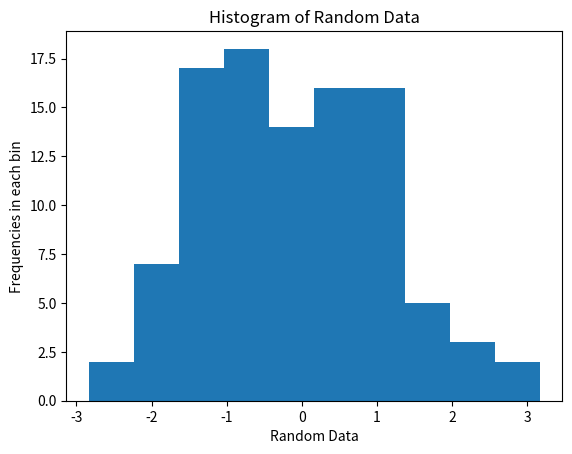
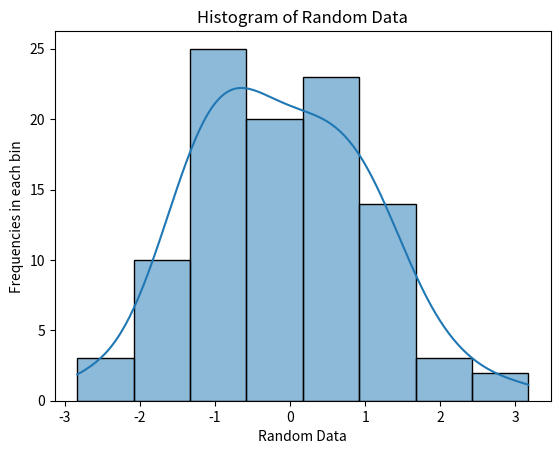
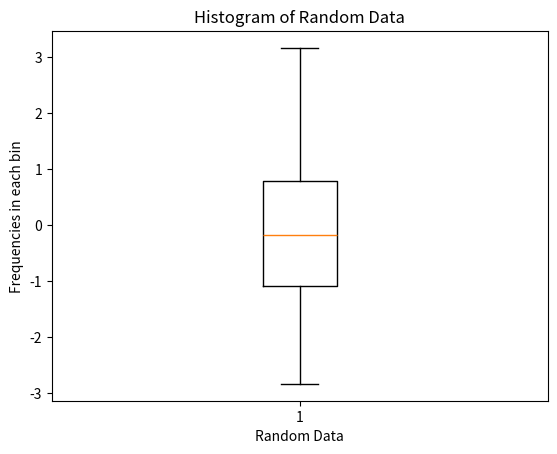
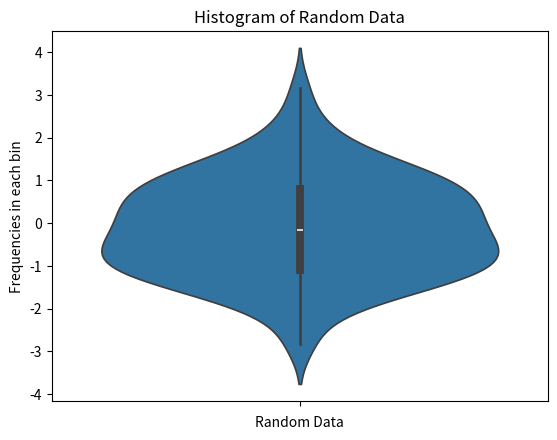
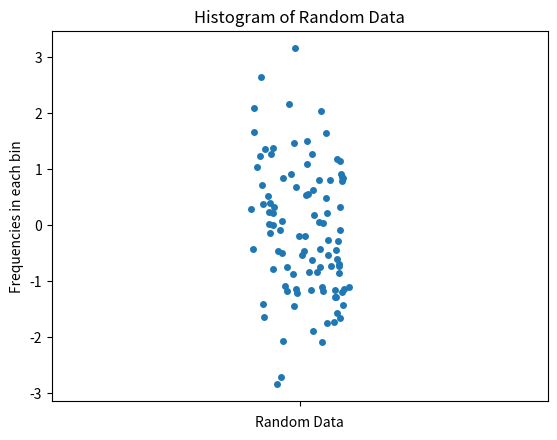
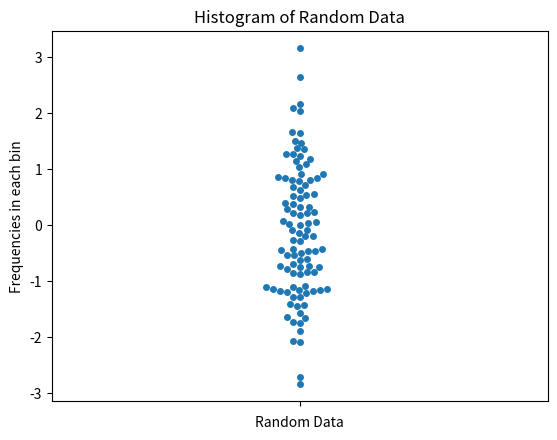
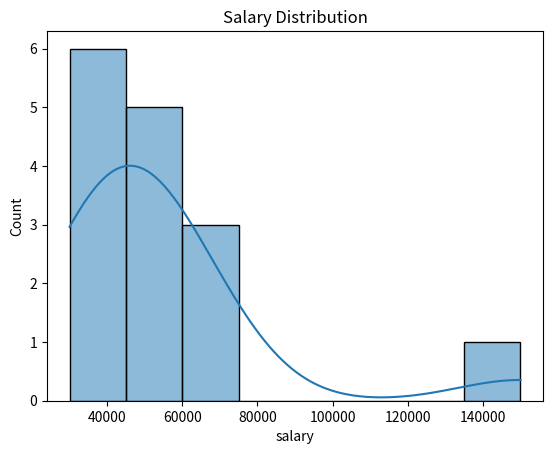
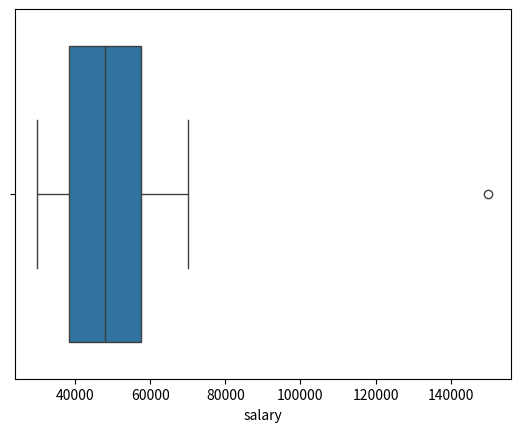
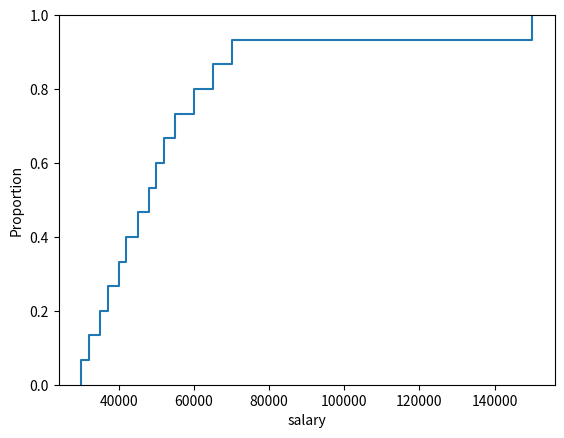
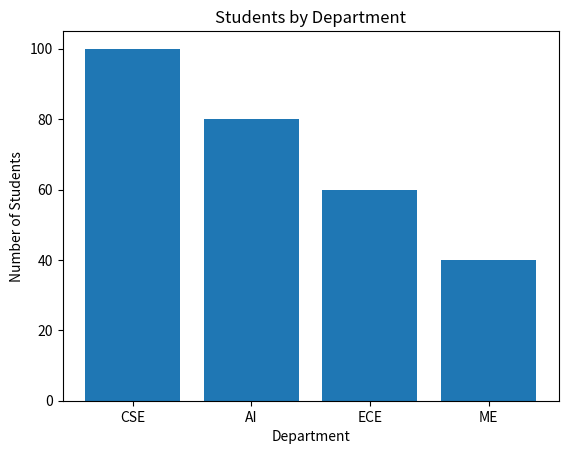
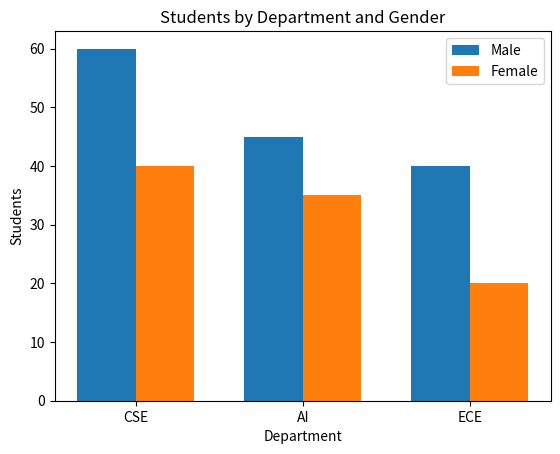
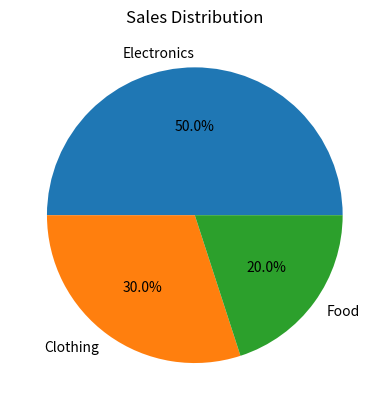
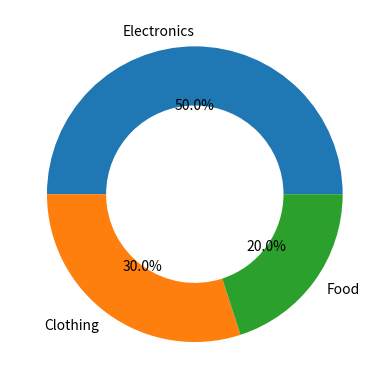
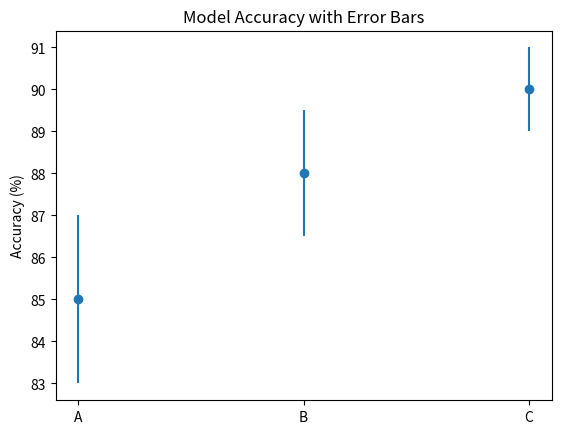
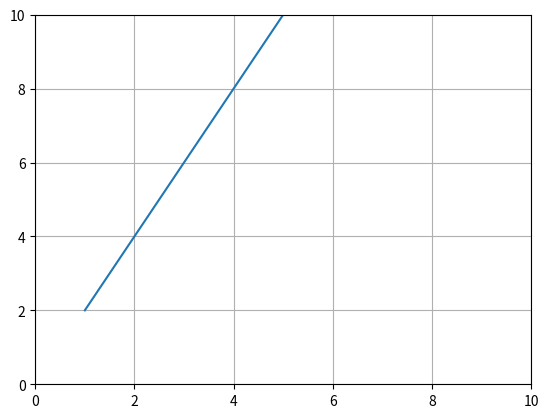
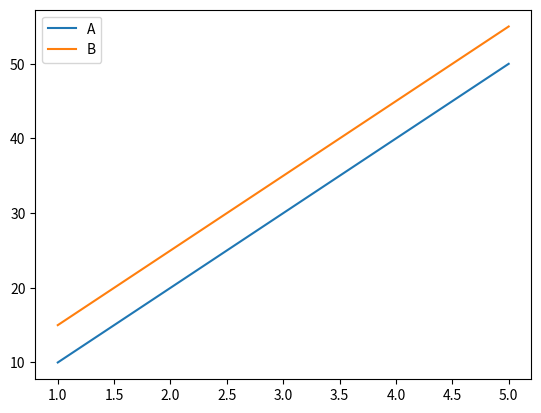

Here is the Python script that generated these plots, in order:
# -*- coding: utf-8 -*-
"""Data_Visualization_Practise.ipynb

Automatically generated by Colab.

Original file is located at
    https://colab.research.google.com/drive/1CyLilxABeNAIwtmk79CtbkdcKOCDSlPX
"""

import matplotlib.pyplot as plt
import numpy as np

normal_data = np.random.normal(loc=0, scale=1, size=100)
normal_data

plt.hist(normal_data)
plt.xlabel("Random Data")
plt.ylabel("Frequencies in each bin")
plt.title("Histogram of Random Data")
plt.show()

import seaborn as sns

sns.histplot(normal_data, kde=True)
plt.xlabel("Random Data")
plt.ylabel("Frequencies in each bin")
plt.title("Histogram of Random Data")
plt.show()

# Box Plot

plt.boxplot(normal_data)
plt.xlabel("Random Data")
plt.ylabel("Frequencies in each bin")
plt.title("Histogram of Random Data")
plt.show()

sns.violinplot(normal_data)
plt.xlabel("Random Data")
plt.ylabel("Frequencies in each bin")
plt.title("Histogram of Random Data")
plt.show()

sns.stripplot(normal_data)
plt.xlabel("Random Data")
plt.ylabel("Frequencies in each bin")
plt.title("Histogram of Random Data")
plt.show()

sns.swarmplot(normal_data)
plt.xlabel("Random Data")
plt.ylabel("Frequencies in each bin")
plt.title("Histogram of Random Data")
plt.show()

import pandas as pd
df = pd.DataFrame({
    "salary": [
        30000, 32000, 35000, 37000, 40000,
        42000, 45000, 48000, 50000, 52000,
        55000, 60000, 65000, 70000, 150000
    ]
})

sns.histplot(
    data=df,
    x="salary",
    kde=True
)

plt.title("Salary Distribution")
plt.show()

sns.boxplot(
    data=df,
    x="salary"
)

plt.show()

sns.ecdfplot(
    data=df,
    x="salary"
)

plt.show()

departments = ["CSE", "AI", "ECE", "ME"]
students = [100, 80, 60, 40]

plt.bar(departments, students)

plt.xlabel("Department")
plt.ylabel("Number of Students")
plt.title("Students by Department")

plt.show()

departments = ["CSE", "AI", "ECE"]

male = [60, 45, 40]
female = [40, 35, 20]

x = np.arange(len(departments))

width = 0.35

plt.bar(x - width/2, male, width, label="Male")
plt.bar(x + width/2, female, width, label="Female")

plt.xticks(x, departments)
plt.ylabel("Students")
plt.xlabel("Department")
plt.title("Students by Department and Gender")
plt.legend()

plt.show()

categories = ["Electronics", "Clothing", "Food"]
sales = [50, 30, 20]

plt.pie(
    sales,
    labels=categories,
    autopct="%1.1f%%"
)

plt.title("Sales Distribution")

plt.show()

plt.pie(
    sales,
    labels=categories,
    autopct="%1.1f%%",
    wedgeprops={"width": 0.4}
)

plt.show()

import matplotlib.pyplot as plt
models = ["A", "B", "C"]
accuracy = [85, 88, 90]
errors = [2, 1.5, 1]

plt.errorbar(
    models,
    accuracy,
    yerr=errors,
    fmt="o"
)

plt.ylabel("Accuracy (%)")
plt.title("Model Accuracy with Error Bars")

plt.show()

import matplotlib.pyplot as plt

x = [1, 2, 3, 4, 5]
y = [2, 4, 6, 8, 10]
fig , ax = plt.subplots()
ax.plot(x,y)
plt.xlim(0,10)
plt.ylim(0,10)
plt.grid(True)
plt.show()

# Multiple Lines
months = [1,2,3,4,5]
sales_a = [10,20,30,40,50]
sales_b = [15,25,35,45,55]
plt.plot(months,sales_a, label="A")
plt.plot(months,sales_b, label="B")
plt.legend()
plt.show()

months = [1,2,3,4,5]
sales = [100,150,180,250,300]
plt.figure(figsize=(10,5))
plt.plot(
 months,
 sales,
 color='blue',
 marker='o',
 linewidth=3,
 label='Sales'
)
plt.title("Monthly Sales Analysis")
plt.xlabel("Month")
plt.ylabel("Revenue")
plt.grid(True)
plt.legend()
plt.show()

plt.savefig("sales.png")
